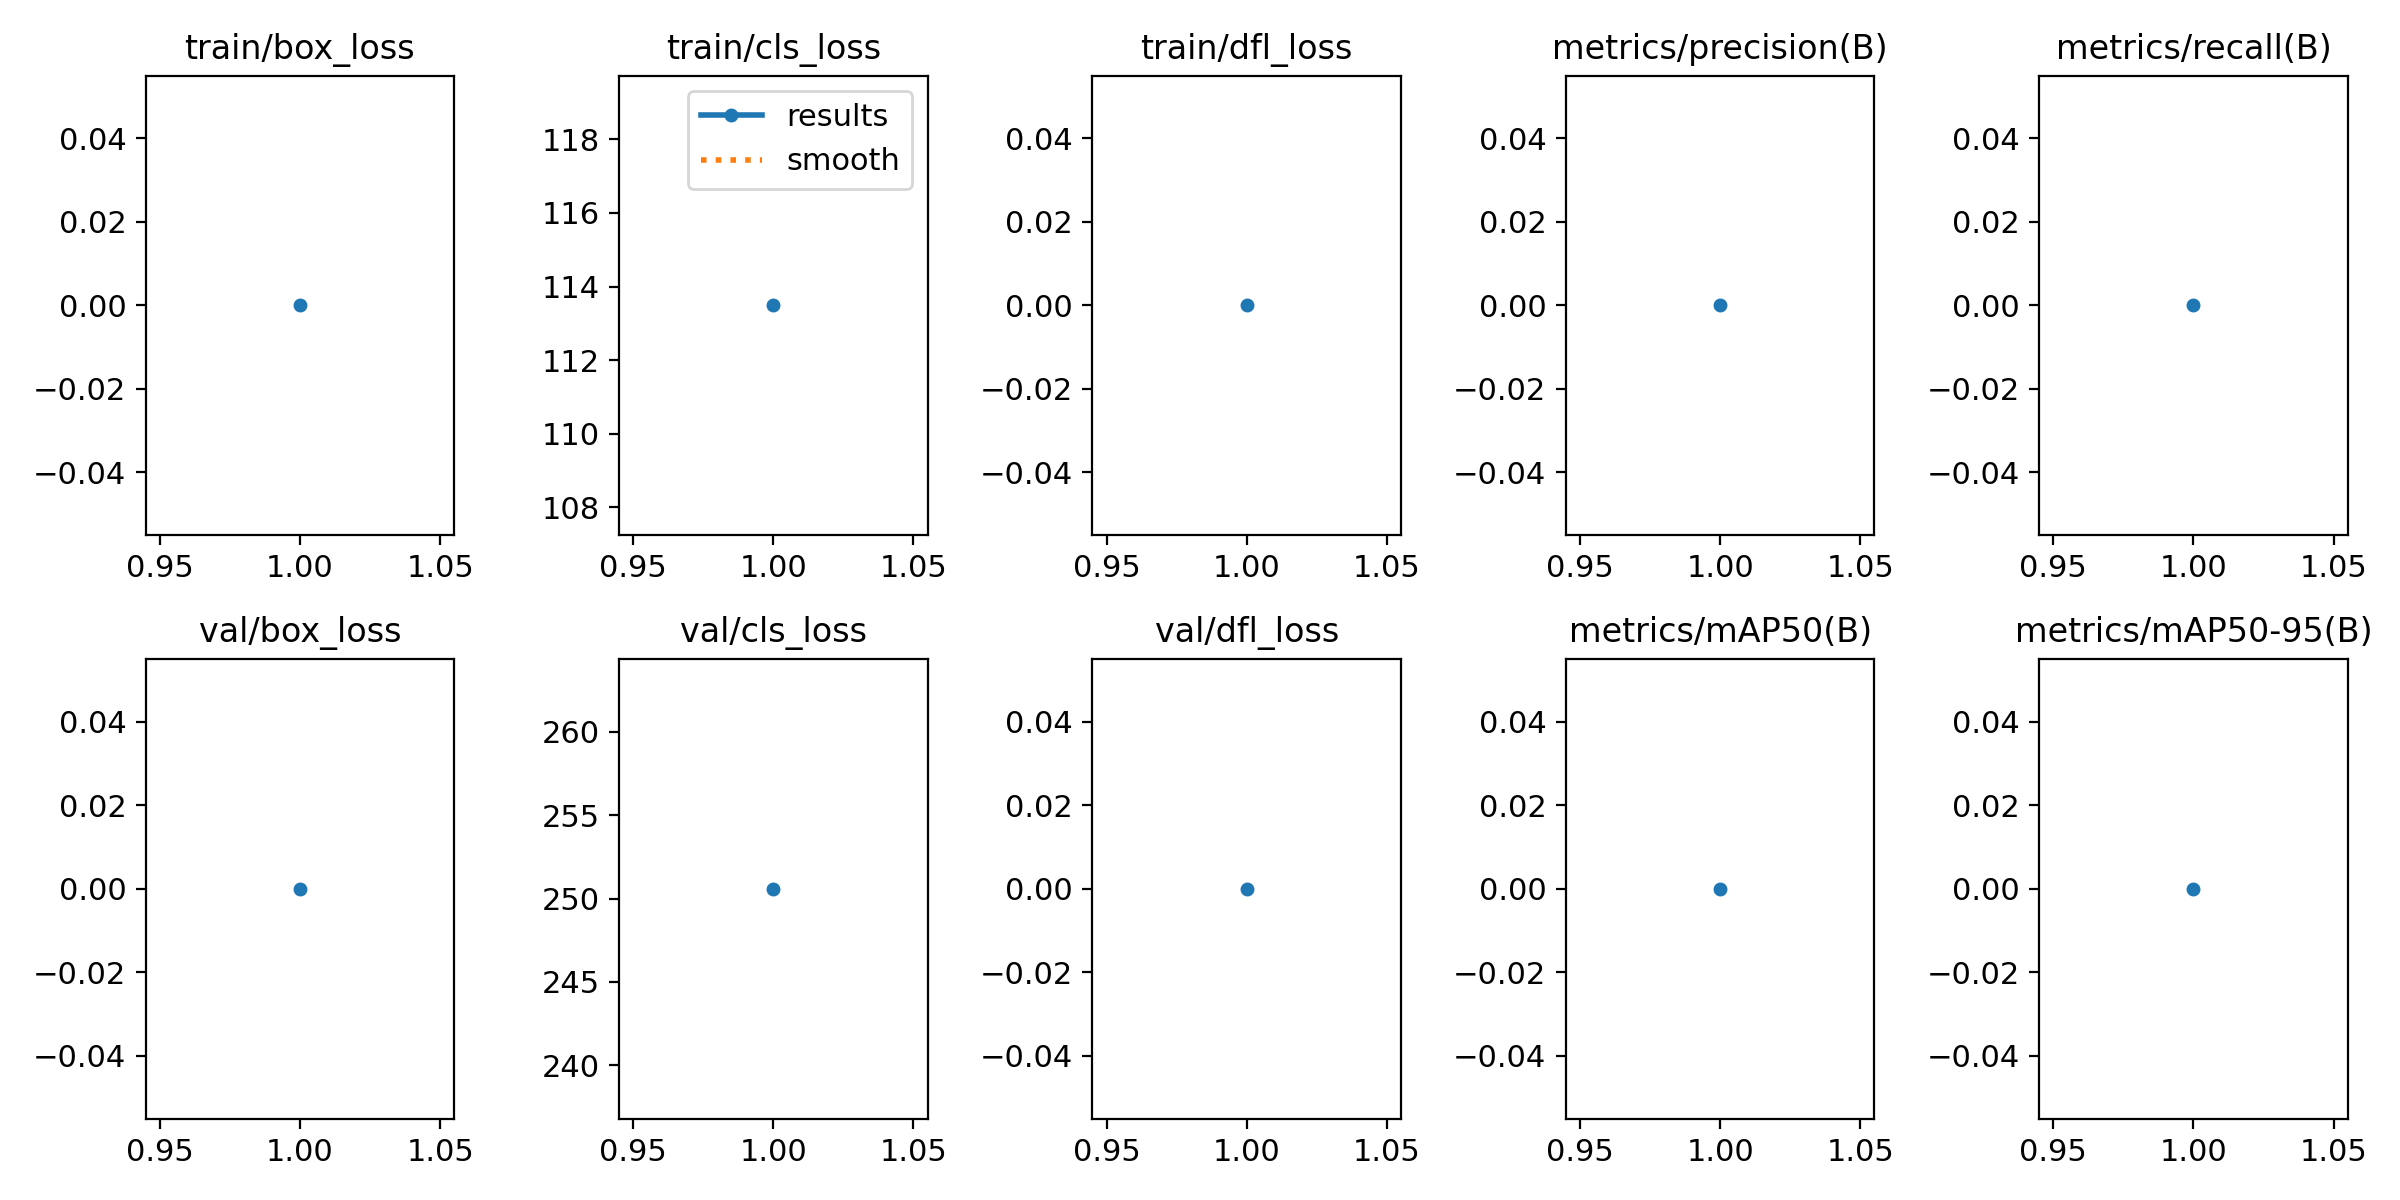

The table this chart was drawn from, first rows:
epoch, time, train/box_loss, train/cls_loss, train/dfl_loss, metrics/precision(B), metrics/recall(B), metrics/mAP50(B), metrics/mAP50-95(B), val/box_loss, val/cls_loss, val/dfl_loss, lr/pg0, lr/pg1, lr/pg2
1, 26.94, 0, 113.5, 0, 0, 0, 0, 0, 0, 250.6, 0, 6.668e-05, 6.668e-05, 6.668e-05
